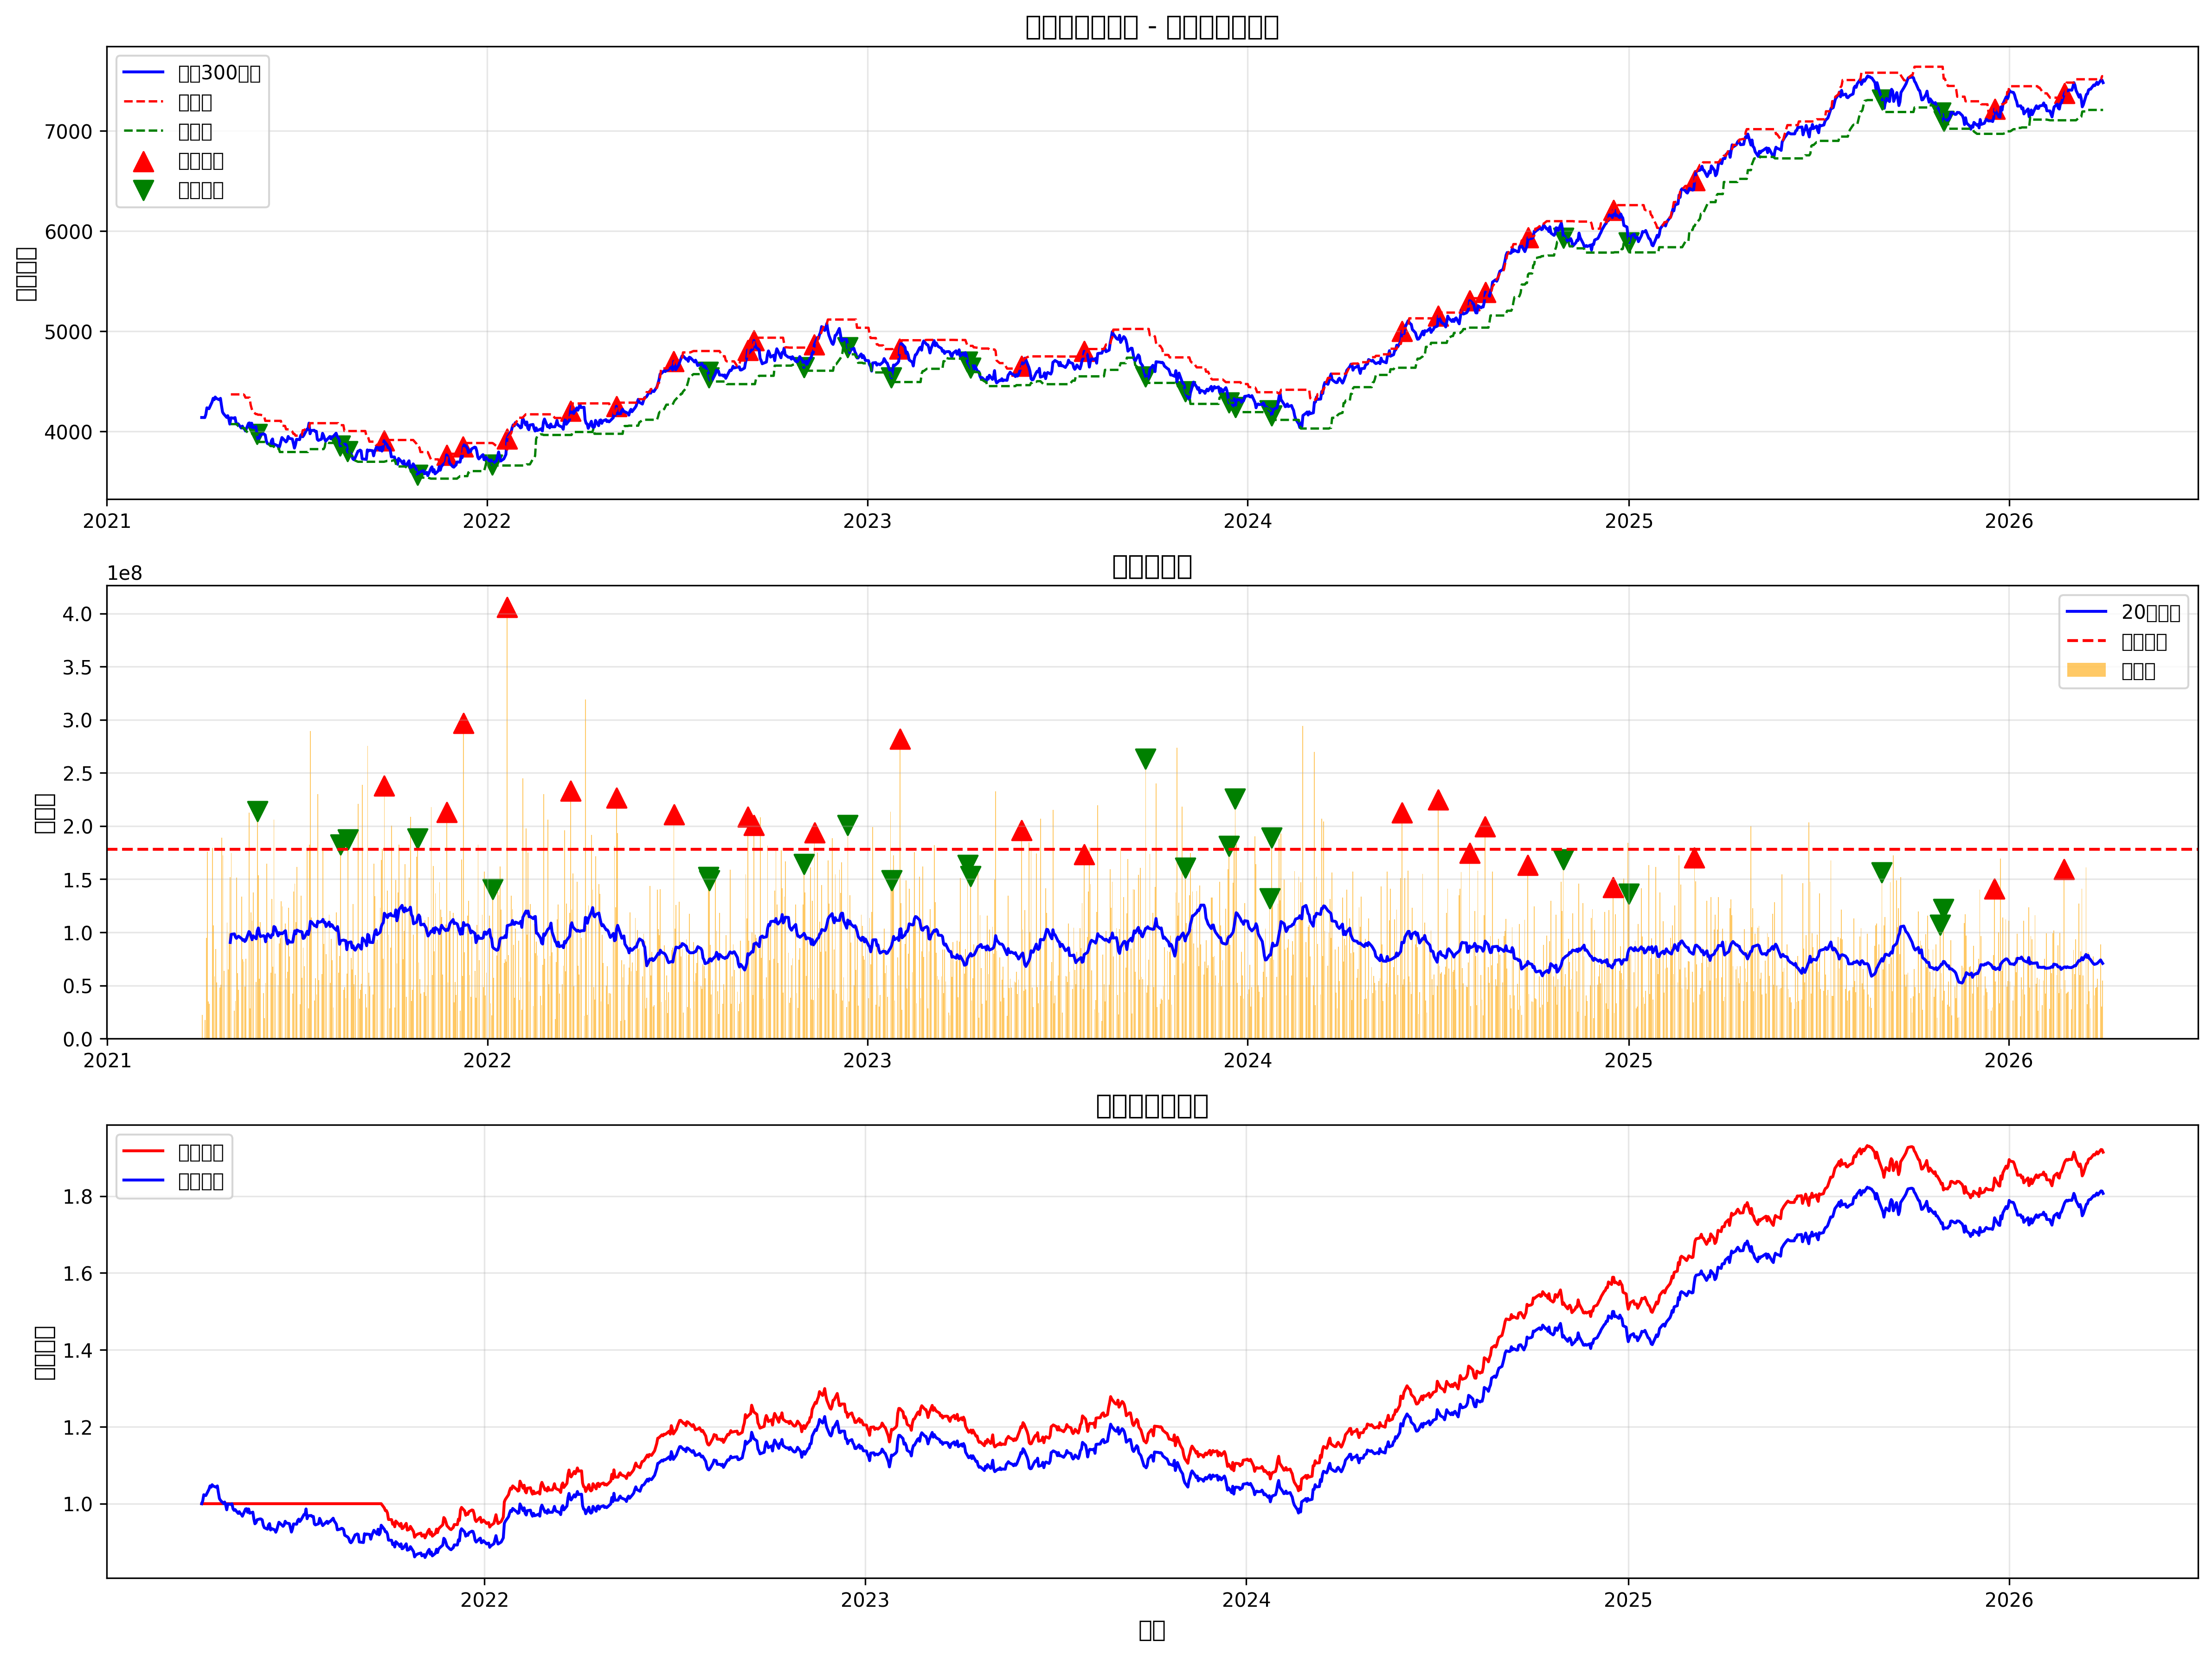

Source data for this figure (header and first rows):
date, open, high, low, close, volume, volume_ma, volume_ratio, resistance, support, price_breakout, price_breakdown, volume_breakout, signal, position, strategy_returns, stop_loss_level, take_profit_level, returns, cumulative_returns, benchmark_returns
2021-04-02, 4147, 4173, 4133, 4140, 22146039, , , , , False, False, False, 0, 0, , 0.0, 0.0, , , 
2021-04-05, 4150, 4150, 4117, 4139, 17626435, , , , , False, False, False, 0, 0, -0.0, 0.0, 0.0, -0.0001097, 1.0, 0.9999
2021-04-06, 4176, 4176, 4147, 4170, 94607830, , , , , False, False, False, 0, 0, 0.0, 0.0, 0.0, 0.00748, 1.0, 1.007
2021-04-07, 4227, 4247, 4198, 4236, 176024991, , , , , False, False, False, 0, 0, 0.0, 0.0, 0.0, 0.01582, 1.0, 1.023
2021-04-08, 4230, 4243, 4230, 4232, 35128299, , , , , False, False, False, 0, 0, -0.0, 0.0, 0.0, -0.001028, 1.0, 1.022
2021-04-09, 4228, 4252, 4215, 4228, 32877976, , , , , False, False, False, 0, 0, -0.0, 0.0, 0.0, -0.001035, 1.0, 1.021
2021-04-12, 4301, 4329, 4278, 4296, 179225153, , , , , False, False, False, 0, 0, 0.0, 0.0, 0.0, 0.01611, 1.0, 1.038
2021-04-13, 4337, 4343, 4298, 4331, 106375686, , , , , False, False, False, 0, 0, 0.0, 0.0, 0.0, 0.008293, 1.0, 1.046
2021-04-14, 4311, 4370, 4311, 4317, 58709097, , , , , False, False, False, 0, 0, -0.0, 0.0, 0.0, -0.003206, 1.0, 1.043
2021-04-15, 4345, 4362, 4308, 4344, 84476415, , , , , False, False, False, 0, 0, 0.0, 0.0, 0.0, 0.006152, 1.0, 1.049
2021-04-16, 4334, 4336, 4308, 4330, 52945668, , , , , False, False, False, 0, 0, -0.0, 0.0, 0.0, -0.003158, 1.0, 1.046
2021-04-19, 4329, 4329, 4312, 4316, 48185400, , , , , False, False, False, 0, 0, -0.0, 0.0, 0.0, -0.003198, 1.0, 1.043
2021-04-20, 4337, 4338, 4331, 4331, 50496423, , , , , False, False, False, 0, 0, 0.0, 0.0, 0.0, 0.00334, 1.0, 1.046
2021-04-21, 4266, 4266, 4259, 4259, 189036840, , , , , False, False, False, 0, 0, -0.0, 0.0, 0.0, -0.01659, 1.0, 1.029
2021-04-22, 4195, 4227, 4195, 4195, 172674057, , , , , False, False, False, 0, 0, -0.0, 0.0, 0.0, -0.01511, 1.0, 1.013
2021-04-23, 4189, 4199, 4175, 4177, 63913182, , , , , False, False, False, 0, 0, -0.0, 0.0, 0.0, -0.004265, 1.0, 1.009
2021-04-26, 4144, 4144, 4107, 4141, 109020911, , , , , False, False, False, 0, 0, -0.0, 0.0, 0.0, -0.00861, 1.0, 1
2021-04-27, 4151, 4174, 4140, 4158, 65231906, , , , , False, False, False, 0, 0, 0.0, 0.0, 0.0, 0.004122, 1.0, 1.004
2021-04-28, 4138, 4152, 4120, 4126, 99155397, , , , , False, False, False, 0, 0, -0.0, 0.0, 0.0, -0.007667, 1.0, 0.9967
2021-04-29, 4080, 4117, 4074, 4074, 152138413, 90499806, 1.681, , , False, False, False, 0, 0, -0.0, 0.0, 0.0, -0.01263, 1.0, 0.9841
2021-04-30, 4133, 4168, 4096, 4137, 174851523, 98135080, 1.782, 4370, 4074, False, False, False, 0, 0, 0.0, 0.0, 0.0, 0.01545, 1.0, 0.9993
2021-05-03, 4128, 4160, 4128, 4132, 26145910, 98561054, 0.2653, 4370, 4074, False, False, False, 0, 0, -0.0, 0.0, 0.0, -0.001151, 1.0, 0.9981
2021-05-04, 4141, 4153, 4130, 4139, 35574420, 95609383, 0.3721, 4370, 4074, False, False, False, 0, 0, 0.0, 0.0, 0.0, 0.001672, 1.0, 0.9998
2021-05-05, 4090, 4106, 4086, 4086, 151503893, 94383328, 1.605, 4370, 4074, False, False, False, 0, 0, -0.0, 0.0, 0.0, -0.01277, 1.0, 0.987
2021-05-06, 4070, 4106, 4054, 4068, 61522555, 95703041, 0.6428, 4370, 4074, False, True, False, 0, 0, -0.0, 0.0, 0.0, -0.004331, 1.0, 0.9828
2021-05-07, 4079, 4079, 4048, 4077, 46094677, 96363876, 0.4783, 4370, 4054, False, False, False, 0, 0, 0.0, 0.0, 0.0, 0.002076, 1.0, 0.9848
2021-05-10, 4049, 4049, 4035, 4035, 133544436, 94079840, 1.419, 4370, 4048, False, True, False, 0, 0, -0.0, 0.0, 0.0, -0.01033, 1.0, 0.9746
2021-05-11, 4062, 4062, 4054, 4054, 74686857, 92495399, 0.8075, 4370, 4035, False, False, False, 0, 0, 0.0, 0.0, 0.0, 0.004684, 1.0, 0.9792
2021-05-12, 4035, 4053, 4033, 4033, 72596832, 93189786, 0.779, 4370, 4035, False, True, False, 0, 0, -0.0, 0.0, 0.0, -0.00499, 1.0, 0.9743
2021-05-13, 4033, 4062, 4013, 4026, 49105718, 91421251, 0.5371, 4362, 4033, False, True, False, 0, 0, -0.0, 0.0, 0.0, -0.00197, 1.0, 0.9724
2021-05-14, 3997, 4005, 3981, 4005, 75095224, 92528729, 0.8116, 4338, 4013, False, True, False, 0, 0, -0.0, 0.0, 0.0, -0.005073, 1.0, 0.9675
2021-05-17, 4086, 4086, 4039, 4083, 212479734, 100743445, 2.109, 4338, 3981, False, False, True, 0, 0, 0.0, 0.0, 0.0, 0.01939, 1.0, 0.9862
2021-05-18, 4101, 4101, 4086, 4086, 28483186, 99642784, 0.2859, 4338, 3981, False, False, False, 0, 0, 0.0, 0.0, 0.0, 0.0007224, 1.0, 0.9869
2021-05-19, 4045, 4077, 4043, 4047, 118734761, 96127680, 1.235, 4266, 3981, False, False, False, 0, 0, -0.0, 0.0, 0.0, -0.009521, 1.0, 0.9775
2021-05-20, 4076, 4106, 4051, 4083, 111093159, 93048635, 1.194, 4227, 3981, False, False, False, 0, 0, 0.0, 0.0, 0.0, 0.008952, 1.0, 0.9863
2021-05-21, 4032, 4058, 4014, 4037, 137622266, 96734089, 1.423, 4199, 3981, False, False, False, 0, 0, -0.0, 0.0, 0.0, -0.01117, 1.0, 0.9753
2021-05-24, 4040, 4055, 4027, 4049, 53186993, 93942393, 0.5662, 4174, 3981, False, False, False, 0, 0, 0.0, 0.0, 0.0, 0.002851, 1.0, 0.978
2021-05-25, 3967, 3974, 3932, 3974, 213764786, 101369037, 2.109, 4174, 3981, False, True, True, -1, 0, -0.0, 0.0, 0.0, -0.0186, 1.0, 0.9599
2021-05-26, 3921, 3945, 3896, 3924, 153862590, 104104397, 1.478, 4168, 3932, False, True, False, 0, 0, -0.0, 0.0, 0.0, -0.01262, 1.0, 0.9477
2021-05-27, 3923, 3934, 3900, 3934, 56527160, 99323834, 0.5691, 4168, 3896, False, False, False, 0, 0, 0.0, 0.0, 0.0, 0.002744, 1.0, 0.9503
2021-05-28, 3967, 4022, 3947, 3967, 109818690, 96072192, 1.143, 4168, 3896, False, False, False, 0, 0, 0.0, 0.0, 0.0, 0.00822, 1.0, 0.9582
2021-05-31, 3983, 3999, 3950, 3976, 42694185, 96899606, 0.4406, 4160, 3896, False, False, False, 0, 0, 0.0, 0.0, 0.0, 0.002411, 1.0, 0.9605
2021-06-01, 3967, 3975, 3930, 3974, 19509340, 96096352, 0.203, 4153, 3896, False, False, False, 0, 0, -0.0, 0.0, 0.0, -0.0005054, 1.0, 0.96
2021-06-02, 3977, 3977, 3965, 3965, 52509394, 91146627, 0.5761, 4106, 3896, False, False, False, 0, 0, -0.0, 0.0, 0.0, -0.002396, 1.0, 0.9577
2021-06-03, 3912, 3918, 3908, 3908, 164497022, 96295350, 1.708, 4106, 3896, False, False, False, 0, 0, -0.0, 0.0, 0.0, -0.0143, 1.0, 0.944
2021-06-04, 3889, 3889, 3855, 3881, 92201816, 98600707, 0.9351, 4106, 3896, False, True, False, 0, 0, -0.0, 0.0, 0.0, -0.006772, 1.0, 0.9376
2021-06-07, 3860, 3898, 3859, 3865, 62215176, 95034244, 0.6547, 4106, 3855, False, False, False, 0, 0, -0.0, 0.0, 0.0, -0.004172, 1.0, 0.9337
2021-06-08, 3916, 3925, 3906, 3910, 131492680, 97874536, 1.343, 4106, 3855, False, False, False, 0, 0, 0.0, 0.0, 0.0, 0.01149, 1.0, 0.9444
2021-06-09, 3917, 3925, 3917, 3925, 67531125, 97621250, 0.6918, 4106, 3855, False, False, False, 0, 0, 0.0, 0.0, 0.0, 0.004036, 1.0, 0.9482
2021-06-10, 3864, 3905, 3830, 3857, 206099261, 105470927, 1.954, 4106, 3855, False, False, False, 0, 0, -0.0, 0.0, 0.0, -0.01747, 1.0, 0.9317
2021-06-11, 3873, 3884, 3872, 3872, 61233116, 104777822, 0.5844, 4106, 3830, False, False, False, 0, 0, 0.0, 0.0, 0.0, 0.003837, 1.0, 0.9352
2021-06-14, 3862, 3884, 3836, 3858, 50450473, 96676359, 0.5218, 4106, 3830, False, False, False, 0, 0, -0.0, 0.0, 0.0, -0.00353, 1.0, 0.9319
2021-06-15, 3824, 3833, 3796, 3833, 89660254, 99735212, 0.899, 4106, 3830, False, False, False, 0, 0, -0.0, 0.0, 0.0, -0.006595, 1.0, 0.9258
2021-06-16, 3852, 3877, 3852, 3859, 94469925, 98521971, 0.9589, 4106, 3796, False, False, False, 0, 0, 0.0, 0.0, 0.0, 0.006783, 1.0, 0.9321
2021-06-17, 3906, 3919, 3901, 3901, 129046706, 99419648, 1.298, 4106, 3796, False, False, False, 0, 0, 0.0, 0.0, 0.0, 0.01106, 1.0, 0.9424
2021-06-18, 3932, 3940, 3932, 3940, 124303078, 98753688, 1.259, 4058, 3796, False, False, False, 0, 0, 0.0, 0.0, 0.0, 0.009888, 1.0, 0.9517
2021-06-21, 3911, 3959, 3872, 3907, 108446811, 101516679, 1.068, 4055, 3796, False, False, False, 0, 0, -0.0, 0.0, 0.0, -0.008211, 1.0, 0.9439
2021-06-22, 3886, 3933, 3886, 3896, 56981385, 93677509, 0.6083, 4022, 3796, False, False, False, 0, 0, -0.0, 0.0, 0.0, -0.00288, 1.0, 0.9411
2021-06-23, 3917, 3917, 3891, 3910, 62790725, 89123916, 0.7045, 4022, 3796, False, False, False, 0, 0, 0.0, 0.0, 0.0, 0.00366, 1.0, 0.9446
2021-06-24, 3941, 3950, 3941, 3950, 123079687, 92451542, 1.331, 4022, 3796, False, False, False, 0, 0, 0.0, 0.0, 0.0, 0.01021, 1.0, 0.9542
... 1,244 more rows
